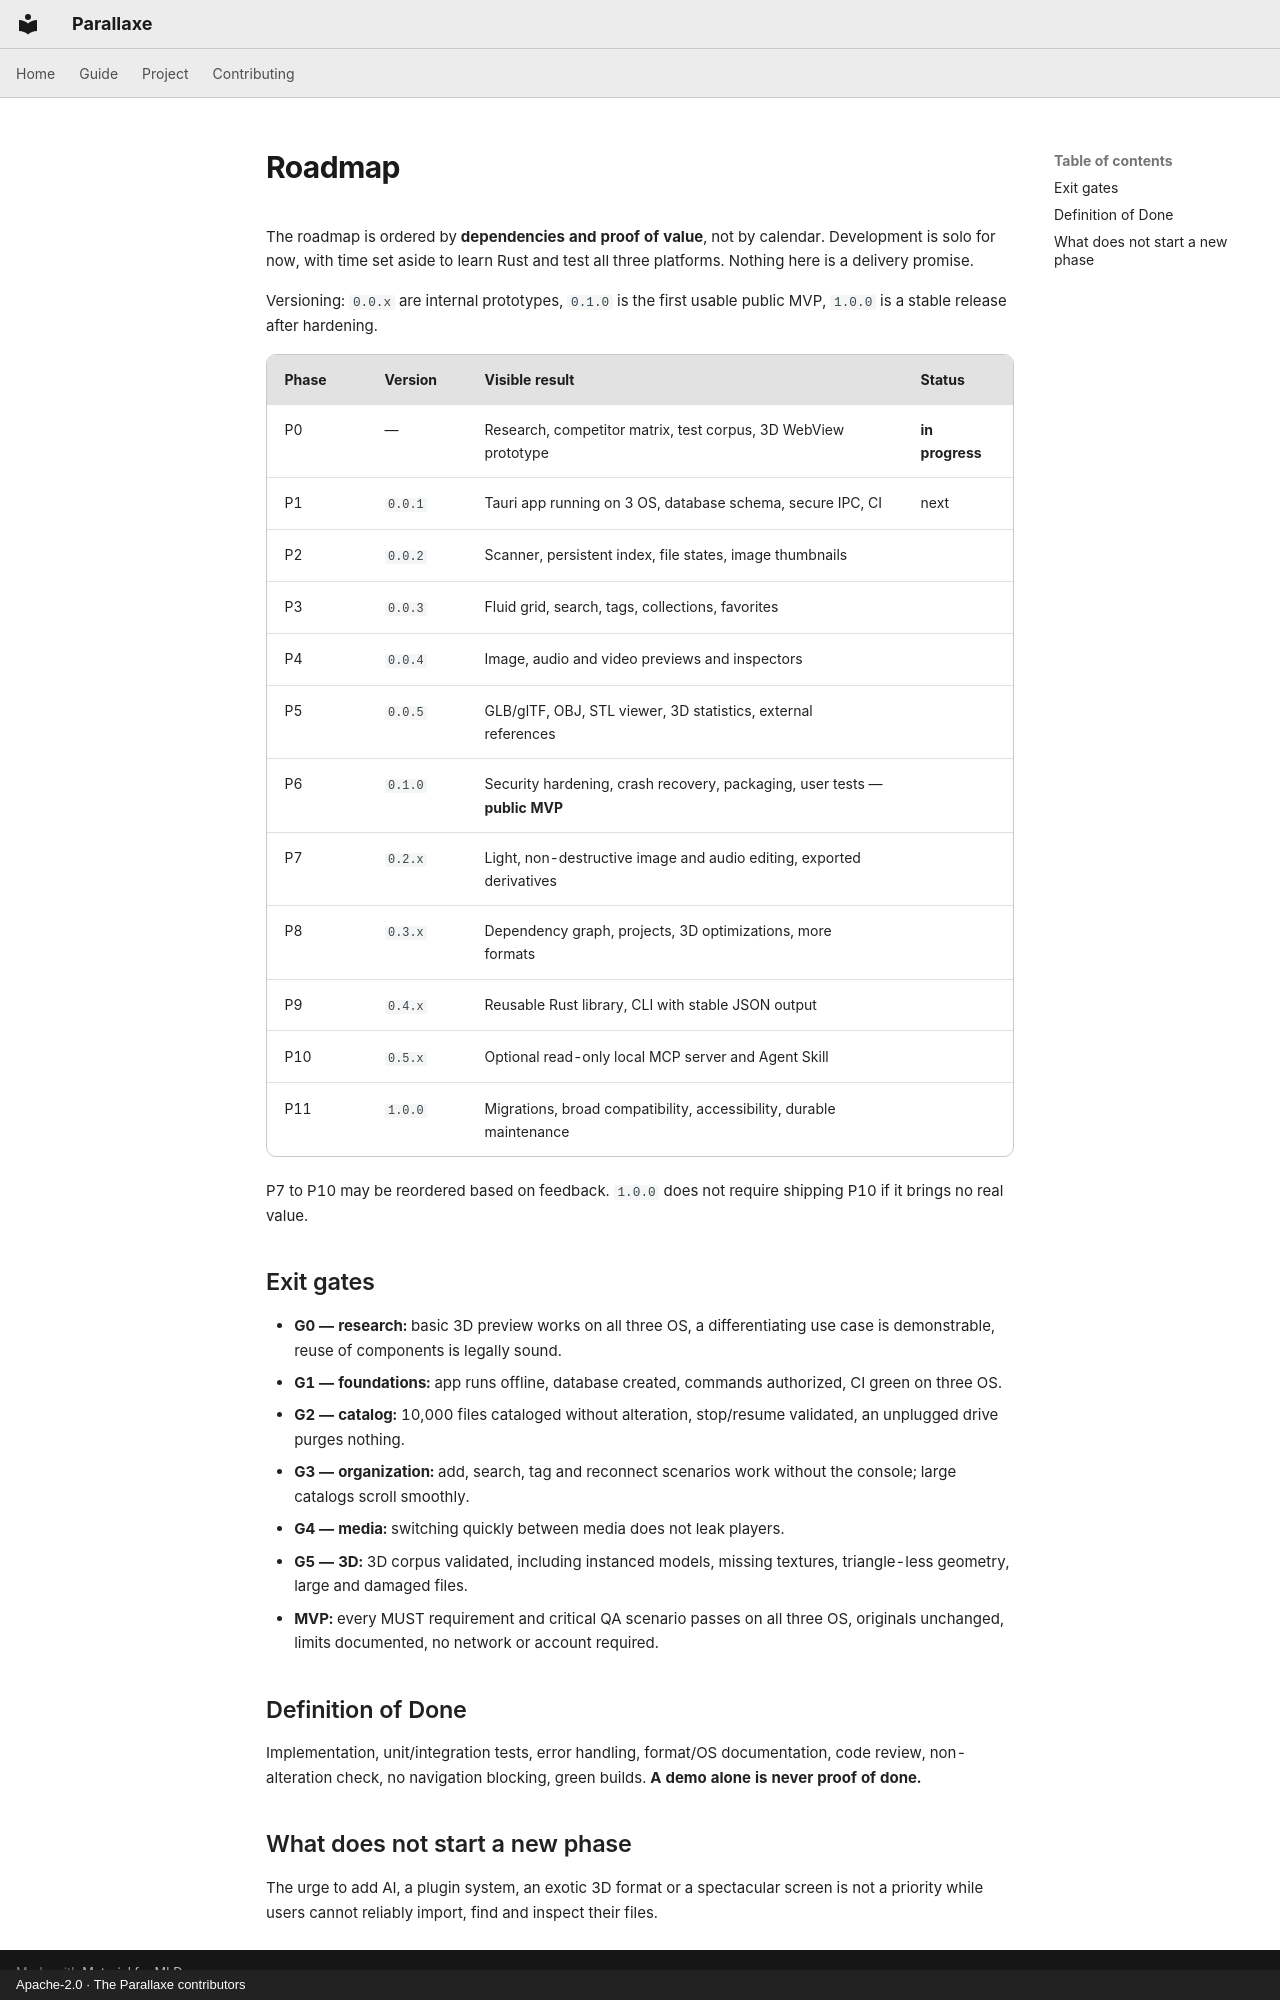

repository: CapelleGab/Parallaxe · page: en/project/roadmap/index.html · generator: mkdocs · copyright: Apache-2.0 · The Parallaxe contributors

# Roadmap

The roadmap is ordered by **dependencies and proof of value**, not by calendar. Development is solo for now, with time set aside to learn Rust and test all three platforms. Nothing here is a delivery promise.

Versioning: `0.0.x` are internal prototypes, `0.1.0` is the first usable public MVP, `1.0.0` is a stable release after hardening.

| Phase | Version | Visible result | Status |
|---|---|---|---|
| P0 | — | Research, competitor matrix, test corpus, 3D WebView prototype | **in progress** |
| P1 | `0.0.1` | Tauri app running on 3 OS, database schema, secure IPC, CI | next |
| P2 | `0.0.2` | Scanner, persistent index, file states, image thumbnails | |
| P3 | `0.0.3` | Fluid grid, search, tags, collections, favorites | |
| P4 | `0.0.4` | Image, audio and video previews and inspectors | |
| P5 | `0.0.5` | GLB/glTF, OBJ, STL viewer, 3D statistics, external references | |
| P6 | `0.1.0` | Security hardening, crash recovery, packaging, user tests — **public MVP** | |
| P7 | `0.2.x` | Light, non-destructive image and audio editing, exported derivatives | |
| P8 | `0.3.x` | Dependency graph, projects, 3D optimizations, more formats | |
| P9 | `0.4.x` | Reusable Rust library, CLI with stable JSON output | |
| P10 | `0.5.x` | Optional read-only local MCP server and Agent Skill | |
| P11 | `1.0.0` | Migrations, broad compatibility, accessibility, durable maintenance | |

P7 to P10 may be reordered based on feedback. `1.0.0` does not require shipping P10 if it brings no real value.

## Exit gates

- **G0 — research:** basic 3D preview works on all three OS, a differentiating use case is demonstrable, reuse of components is legally sound.
- **G1 — foundations:** app runs offline, database created, commands authorized, CI green on three OS.
- **G2 — catalog:** 10,000 files cataloged without alteration, stop/resume validated, an unplugged drive purges nothing.
- **G3 — organization:** add, search, tag and reconnect scenarios work without the console; large catalogs scroll smoothly.
- **G4 — media:** switching quickly between media does not leak players.
- **G5 — 3D:** 3D corpus validated, including instanced models, missing textures, triangle-less geometry, large and damaged files.
- **MVP:** every MUST requirement and critical QA scenario passes on all three OS, originals unchanged, limits documented, no network or account required.

## Definition of Done

Implementation, unit/integration tests, error handling, format/OS documentation, code review, non-alteration check, no navigation blocking, green builds. **A demo alone is never proof of done.**

## What does not start a new phase

The urge to add AI, a plugin system, an exotic 3D format or a spectacular screen is not a priority while users cannot reliably import, find and inspect their files.
